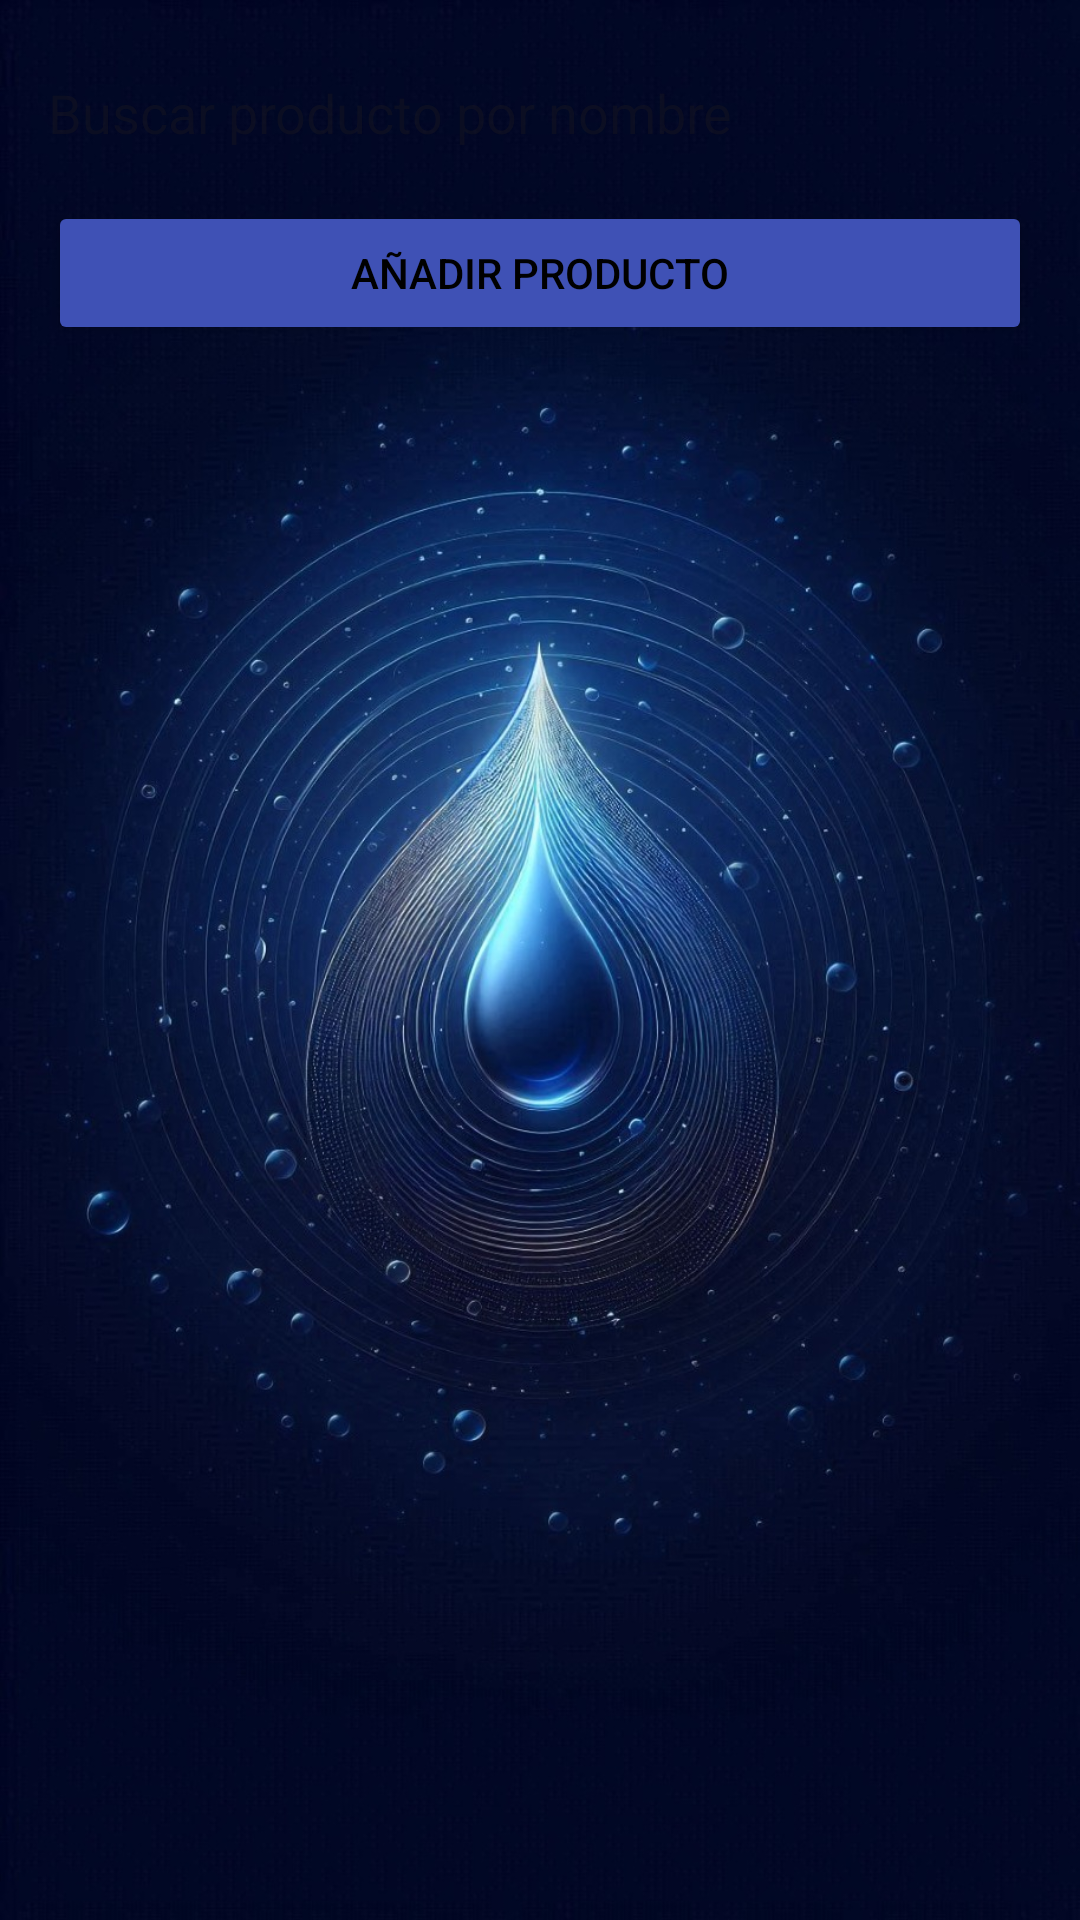

The Android layout XML behind this screen, and the referenced resources:
<!-- AndroidManifest.xml: application theme Theme.Proyecto_AquaGestion -->
<!-- res/layout/activity_product_list.xml -->
<?xml version="1.0" encoding="utf-8"?>
<LinearLayout xmlns:android="http://schemas.android.com/apk/res/android"
    xmlns:app="http://schemas.android.com/apk/res-auto"
    xmlns:tools="http://schemas.android.com/tools"
    android:layout_width="match_parent"
    android:layout_height="match_parent"
    android:orientation="vertical"
    android:padding="16dp"
    android:background="@drawable/fondo_general">

    <EditText
        android:id="@+id/etSearchProduct"
        android:layout_width="match_parent"
        android:layout_height="43dp"
        android:layout_marginBottom="8dp"
        android:background="@drawable/edittext_background"
        android:hint="Buscar producto por nombre" />

    <Button
        android:id="@+id/btnAddProduct"
        android:layout_width="match_parent"
        android:layout_height="wrap_content"
        android:text="Añadir Producto"
        android:layout_marginBottom="16dp"
        android:backgroundTint="#3F51B5"
        android:textColor="@color/black"
        app:cornerRadius="5dp"
        tools:ignore="ButtonStyle,VisualLintButtonSize,TextContrastCheck" />

    <ListView
        android:id="@+id/listViewProducts"
        android:layout_width="match_parent"
        android:layout_height="0dp"
        android:layout_weight="1"
        android:background="@drawable/edittext_background" />

    <ImageButton
        android:id="@+id/btnBack"
        android:layout_width="141dp"
        android:layout_height="wrap_content"
        android:layout_gravity="start"
        android:background="?attr/selectableItemBackgroundBorderless"
        android:contentDescription="@string/back_button"
        android:padding="16dp"
        android:src="@drawable/ic_arrow_back" />
</LinearLayout>
<!-- resources referenced by this layout -->
<resources>
  <color name="black">#FF000000</color>
  <!-- drawable fondo_general: jpeg bitmap (drawable, 229826 bytes) -->
  <string name="back_button">Back</string>
  <style name="Theme.Proyecto_AquaGestion" parent="Base.Theme.Proyecto_AquaGestion" />
  <style name="Base.Theme.Proyecto_AquaGestion" parent="Theme.Material3.DayNight.NoActionBar">
          
          
      </style>
</resources>
